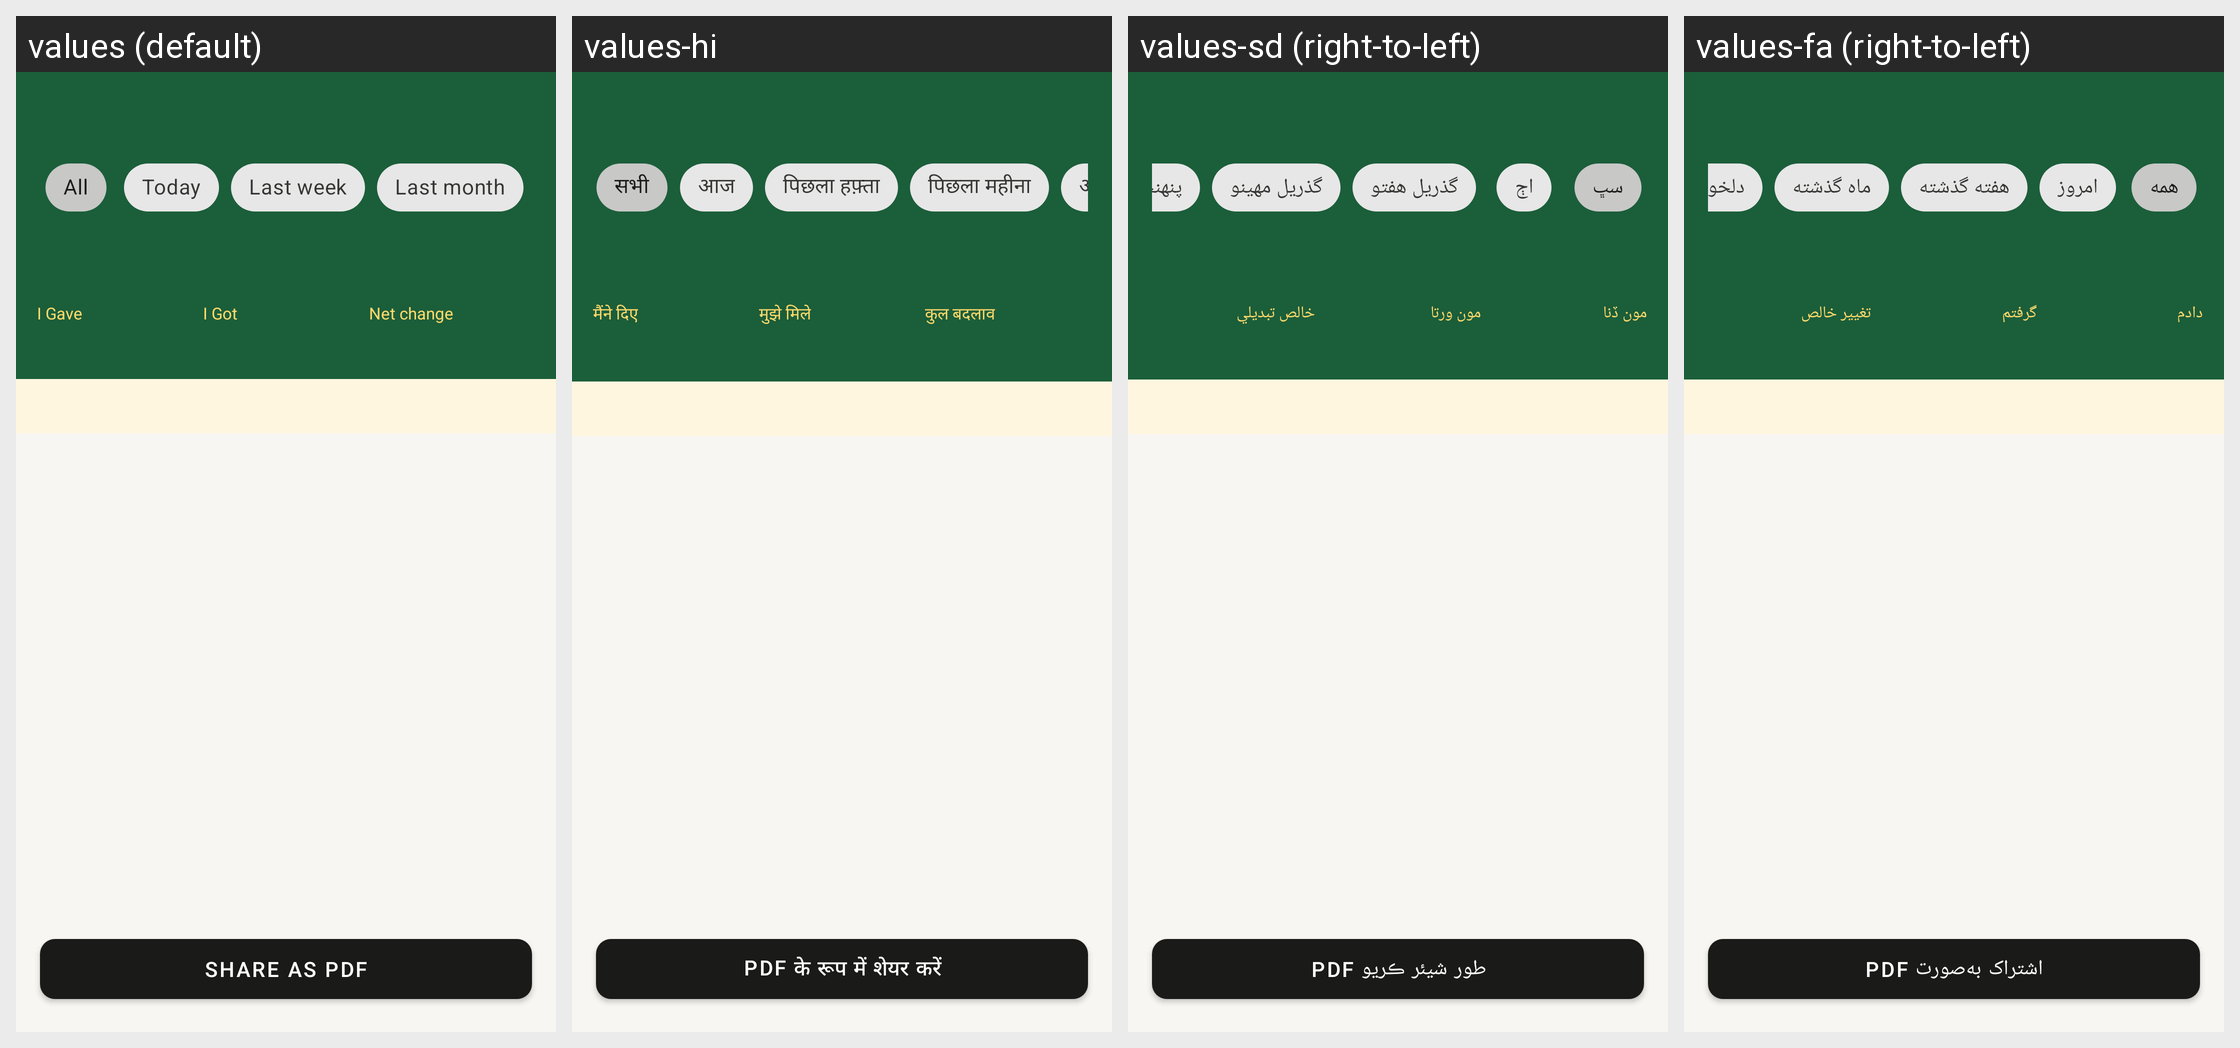

Strings drawn on this Android screen and how each of the app's shown locales translates them:
Android screen res/layout/activity_report.xml rendered under 4 locales, left to right: values (default), values-hi, values-sd (right-to-left), values-fa (right-to-left). Device: Nexus 5 (rendered at 1080×1920; each locale shown at half size, 540×960, under a caption strip naming it); theme Theme.RoshanKhata.
Other locales in the repository, not shown: values-ar, values-bn, values-in, values-ur.
Strings drawn on this screen, with the default value and each locale's value (text and hints the layout hard-codes, and strings that could not be matched under every locale, appear in the picture but are not listed):

range_all
  values: All
  values-hi: सभी
  values-sd: سڀ
  values-fa: همه

range_today
  values: Today
  values-hi: आज
  values-sd: اڄ
  values-fa: امروز

range_week
  values: Last week
  values-hi: पिछला हफ़्ता
  values-sd: گذريل هفتو
  values-fa: هفته گذشته

range_month
  values: Last month
  values-hi: पिछला महीना
  values-sd: گذريل مهينو
  values-fa: ماه گذشته

i_gave
  values: I Gave
  values-hi: मैंने दिए
  values-sd: مون ڏنا
  values-fa: دادم

i_got
  values: I Got
  values-hi: मुझे मिले
  values-sd: مون ورتا
  values-fa: گرفتم

net_change
  values: Net change
  values-hi: कुल बदलाव
  values-sd: خالص تبديلي
  values-fa: تغییر خالص

share_report
  values: Share as PDF
  values-hi: PDF के रूप में शेयर करें
  values-sd: PDF طور شيئر ڪريو
  values-fa: اشتراک به‌صورت PDF
